Run: headless pygame with SDL's dummy video driver; simulated clock (each Clock.tick advances the game by its frame time, no real sleeping); random seed 0; keys injected as events and as key.get_pressed() state; no mouse input.
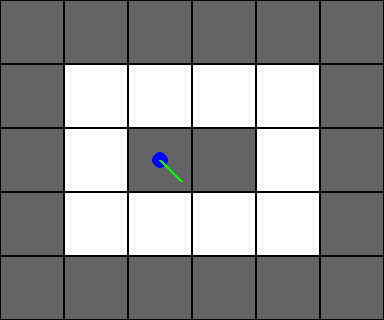
Frame 1 of 4 · flips 1–60 · no input
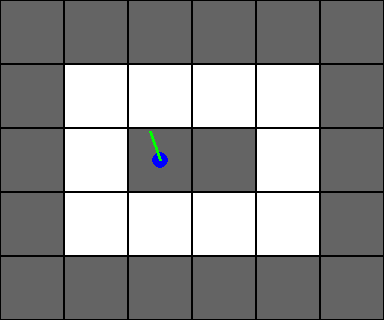
Frame 2 of 4 · flips 61–180 · tapped SPACE, RETURN · held RIGHT (→), D
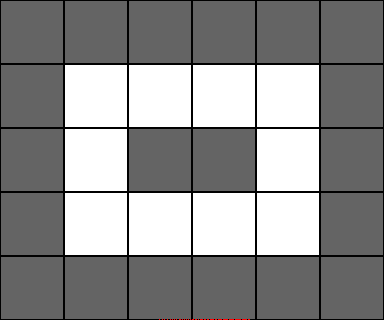
Frame 3 of 4 · flips 181–300 · held DOWN (↓), S
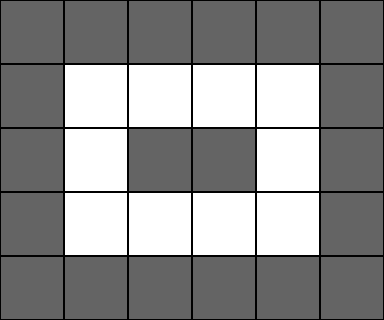
Frame 4 of 4 · flips 301–420 · held LEFT (←), A, UP (↑), W

The pygame program that drew these frames:

import pygame
import math

# Map settings
MAP = [
    "111111",
    "100001",
    "101101",
    "100001",
    "111111"
]
TILE_SIZE = 64
MAP_WIDTH = len(MAP[0])
MAP_HEIGHT = len(MAP)

# Player settings
player_x = 2.5 * TILE_SIZE
player_y = 2.5 * TILE_SIZE
player_angle = math.pi / 4  # 45 degrees

# Ray casting settings
FOV = math.pi / 3  # 60 degrees
NUM_RAYS = 60
MAX_DEPTH = 300

# Colors
WHITE = (255, 255, 255)
GRAY = (100, 100, 100)
RED = (255, 0, 0)
BLUE = (0, 0, 255)
GREEN = (0, 255, 0)
BLACK = (0, 0, 0)

def draw_map(screen):
    for y, row in enumerate(MAP):
        for x, cell in enumerate(row):
            color = GRAY if cell == '1' else WHITE
            pygame.draw.rect(
                screen, color,
                (x * TILE_SIZE, y * TILE_SIZE, TILE_SIZE, TILE_SIZE)
            )
            pygame.draw.rect(
                screen, BLACK,
                (x * TILE_SIZE, y * TILE_SIZE, TILE_SIZE, TILE_SIZE), 1
            )

def cast_rays(screen, px, py, pa):
    start_angle = pa - FOV / 2
    for ray in range(NUM_RAYS):
        ray_angle = start_angle + ray * FOV / NUM_RAYS
        for depth in range(MAX_DEPTH):
            target_x = px + math.cos(ray_angle) * depth
            target_y = py + math.sin(ray_angle) * depth
            map_x = int(target_x / TILE_SIZE)
            map_y = int(target_y / TILE_SIZE)
            if 0 <= map_x < MAP_WIDTH and 0 <= map_y < MAP_HEIGHT:
                if MAP[map_y][map_x] == '1':
                    pygame.draw.line(
                        screen, RED,
                        (px, py), (target_x, target_y), 1
                    )
                    break

def draw_player(screen, px, py, pa):
    pygame.draw.circle(screen, BLUE, (int(px), int(py)), 8)
    # Draw direction line
    dx = math.cos(pa) * 30
    dy = math.sin(pa) * 30
    pygame.draw.line(screen, GREEN, (px, py), (px + dx, py + dy), 3)

def main():
    pygame.init()
    screen = pygame.display.set_mode(
        (MAP_WIDTH * TILE_SIZE, MAP_HEIGHT * TILE_SIZE)
    )
    clock = pygame.time.Clock()
    running = True
    angle = player_angle
    x, y = player_x, player_y

    while running:
        for event in pygame.event.get():
            if event.type == pygame.QUIT:
                running = False

        keys = pygame.key.get_pressed()
        if keys[pygame.K_LEFT]:
            angle -= 0.03
        if keys[pygame.K_RIGHT]:
            angle += 0.03
        if keys[pygame.K_UP]:
            x += math.cos(angle) * 2
            y += math.sin(angle) * 2
        if keys[pygame.K_DOWN]:
            x -= math.cos(angle) * 2
            y -= math.sin(angle) * 2

        screen.fill(BLACK)
        draw_map(screen)
        cast_rays(screen, x, y, angle)
        draw_player(screen, x, y, angle)
        pygame.display.flip()
        clock.tick(60)

    pygame.quit()

if __name__ == "__main__":
    main()
